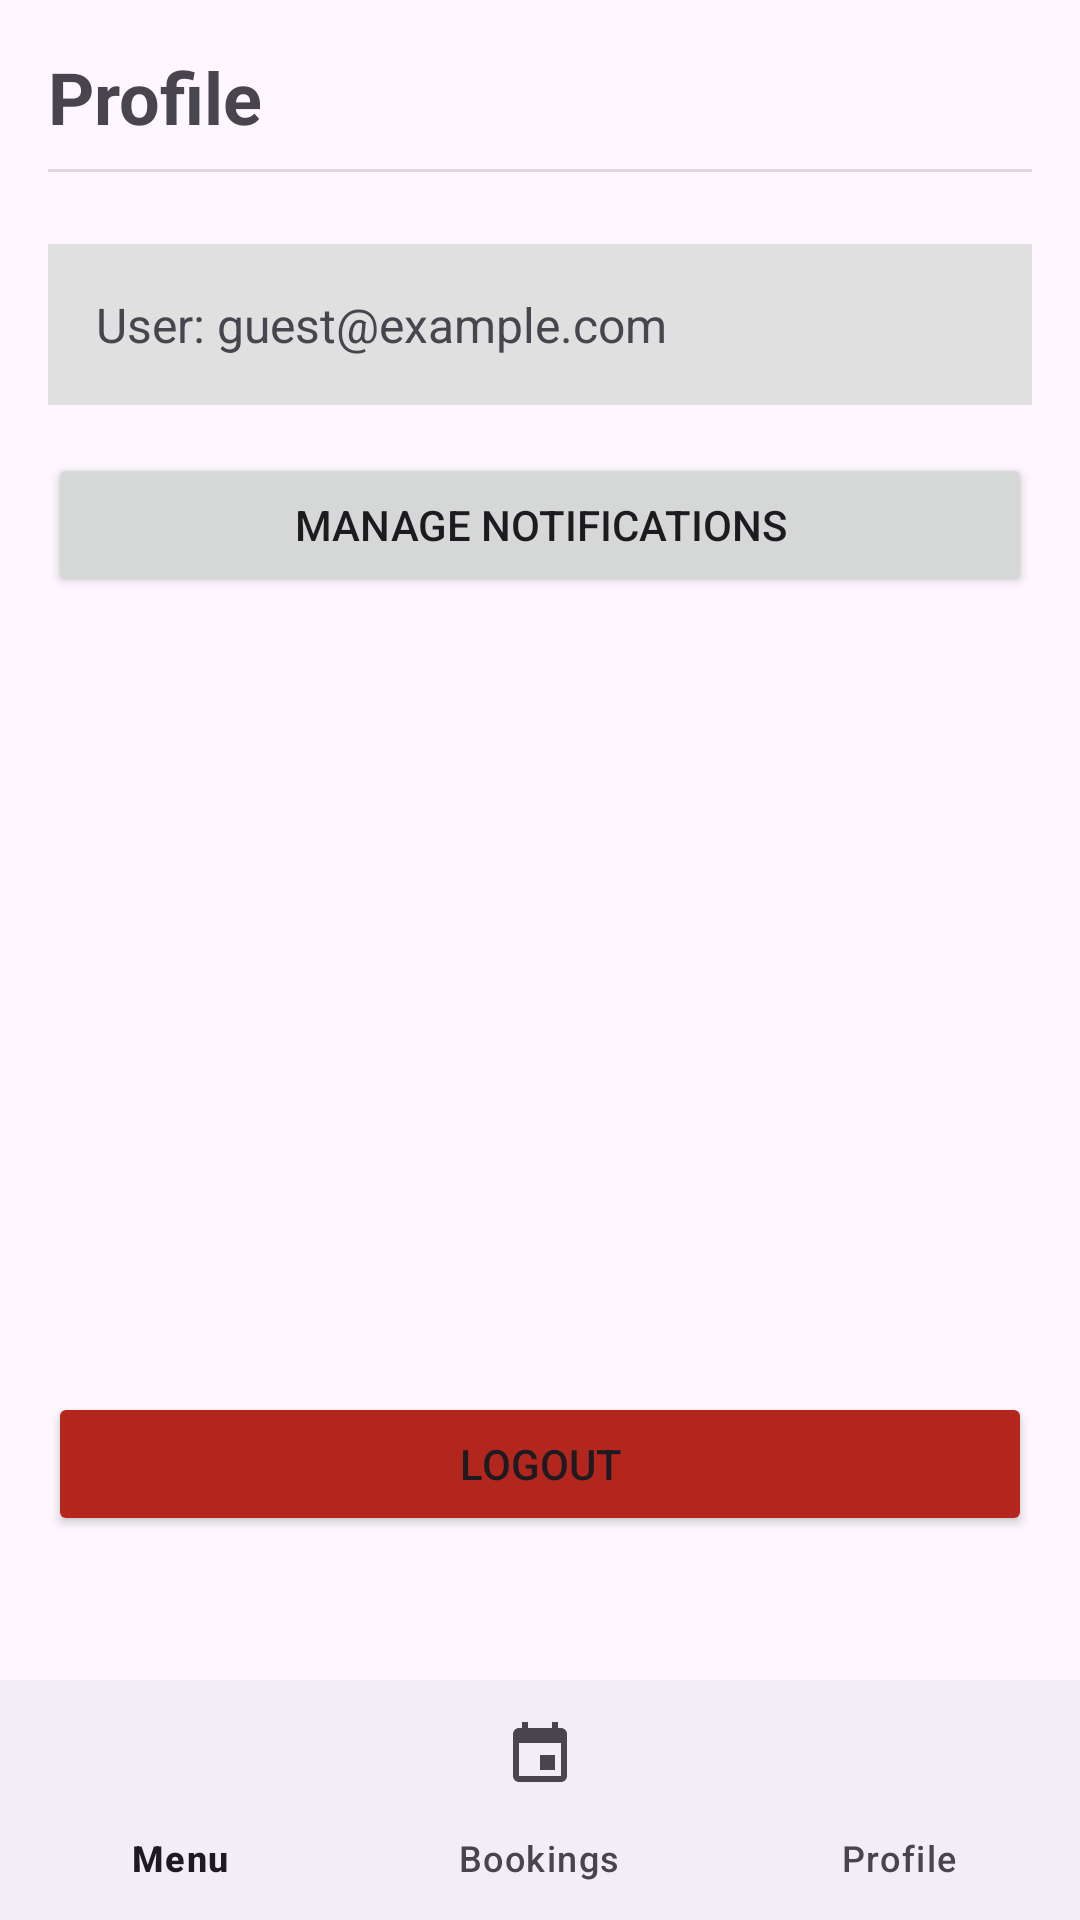

This screen was rendered from an Android layout file. Write that file and the resources it references.
<!-- AndroidManifest.xml: application theme Theme.RestaurantApp -->
<!-- res/layout/activity_staff_profile.xml -->
<?xml version="1.0" encoding="utf-8"?>
<androidx.constraintlayout.widget.ConstraintLayout xmlns:android="http://schemas.android.com/apk/res/android"
    xmlns:app="http://schemas.android.com/apk/res-auto"
    xmlns:tools="http://schemas.android.com/tools"
    android:layout_width="match_parent"
    android:layout_height="match_parent">

    <androidx.constraintlayout.widget.ConstraintLayout
        android:id="@+id/contentLayout"
        android:layout_width="match_parent"
        android:layout_height="0dp"
        android:padding="16dp"
        app:layout_constraintBottom_toTopOf="@id/bottom_navigation"
        app:layout_constraintTop_toTopOf="parent">

        <TextView
            android:id="@+id/tvHeader"
            android:layout_width="wrap_content"
            android:layout_height="wrap_content"
            android:text="@string/profile_title"
            android:textSize="24sp"
            android:textStyle="bold"
            app:layout_constraintStart_toStartOf="parent"
            app:layout_constraintTop_toTopOf="parent" />

        <View
            android:id="@+id/divider"
            android:layout_width="match_parent"
            android:layout_height="1dp"
            android:layout_marginTop="8dp"
            android:background="?android:attr/listDivider"
            app:layout_constraintTop_toBottomOf="@id/tvHeader" />

        <TextView
            android:id="@+id/tvUserEmail"
            android:layout_width="match_parent"
            android:layout_height="wrap_content"
            android:layout_marginTop="24dp"
            android:background="#E0E0E0"
            android:padding="16dp"
            android:text="User: guest@example.com"
            android:textSize="16sp"
            app:layout_constraintTop_toBottomOf="@id/divider" />

        <Button
            android:id="@+id/btnManageNotifications"
            android:layout_width="match_parent"
            android:layout_height="wrap_content"
            android:layout_marginTop="16dp"
            android:text="@string/action_manage_notifications"
            app:layout_constraintTop_toBottomOf="@id/tvUserEmail" />

        <Button
            android:id="@+id/btnLogout"
            android:layout_width="match_parent"
            android:layout_height="wrap_content"
            android:layout_marginBottom="32dp"
            android:text="@string/action_logout"
            android:backgroundTint="?attr/colorError"
            app:layout_constraintBottom_toBottomOf="parent"
            app:layout_constraintEnd_toEndOf="parent"
            app:layout_constraintStart_toStartOf="parent" />

    </androidx.constraintlayout.widget.ConstraintLayout>

    <com.google.android.material.bottomnavigation.BottomNavigationView
        android:id="@+id/bottom_navigation"
        android:layout_width="match_parent"
        android:layout_height="wrap_content"
        app:layout_constraintBottom_toBottomOf="parent"
        app:menu="@menu/menu_profile_selected" />

</androidx.constraintlayout.widget.ConstraintLayout>
<!-- resources referenced by this layout -->
<resources>
  <string name="action_logout">Logout</string>
  <string name="action_manage_notifications">Manage Notifications</string>
  <string name="profile_title">Profile</string>
  <style name="Theme.RestaurantApp" parent="Theme.Material3.DayNight.NoActionBar">
          
          
      </style>
</resources>
